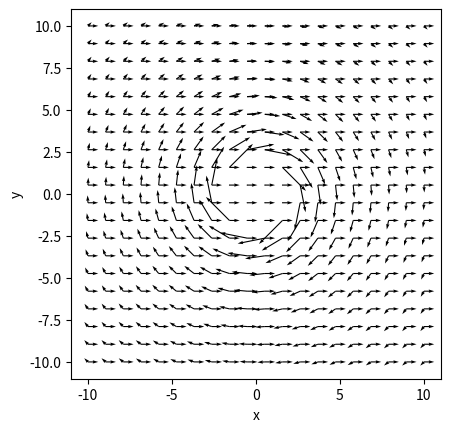
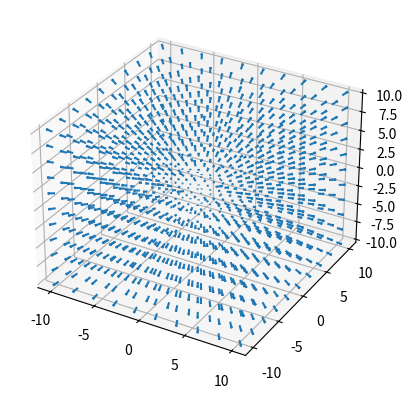

Python code for these plots, in order:
import numpy as np
import matplotlib.pyplot as plt

# create 2D meshgrid
x, y = np.meshgrid(np.linspace(-10, 10, 20), np.linspace(-10, 10, 20))

# x contains the x coordinates of all 11x11 points, y contains the y coordinates

# uniform field in the positive x direction
u = 1 # x component of vectors
v = 0 # y component of vectors

plt.quiver(x, y, u, v)
plt.gca().set_aspect('equal')
plt.xlabel('x')
plt.ylabel('y')
plt.show()

# circular field
r = np.sqrt(x**2 + y**2) # distance to origin

# initialize u and v with zeros
u = np.zeros_like(x, dtype=float)
v = np.zeros_like(y, dtype=float)

#create a mask for values with r > 2
mask = r > 2

#calculate vectors for masked points
np.divide(y, r**2, out=u, where=mask) # x component of vector; ignore vectors wit r < 3
np.divide(-x, r**2, out=v, where=mask) # y component of vector

plt.quiver(x, y, u, v)
plt.gca().set_aspect('equal')
plt.xlabel('x')
plt.ylabel('y')
plt.show()

# define 3D meshgrid
x, y, z = np.meshgrid(np.linspace(-10, 10, 10), np.linspace(-10, 10, 10), np.linspace(-10, 10, 11))

# define vectors
u = x
v = y
w = z

ax = plt.figure().add_subplot(projection='3d')

ax.quiver(x, y, z, u, v, w, length=0.7, normalize=True) # normalize lengths, i.e. only direction relevant
plt.show()

